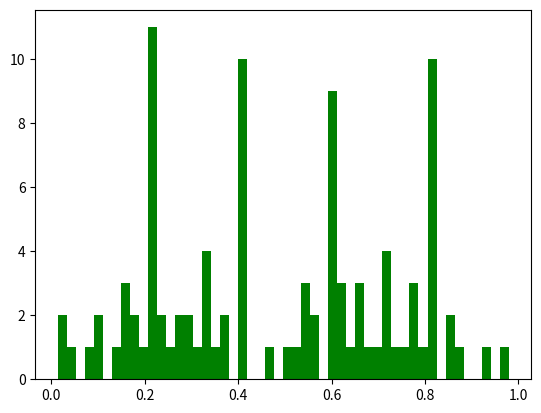

Write Python code to recreate this figure. (Note: this script raises an exception after producing the figure.)
import time
import numpy as np
import pandas as pd
from collections import Counter
import matplotlib.pyplot as plt
import matplotlib.mlab as mlab
#print(time.time(), time.clock())

a = [0 for x in range(4)]
listNum = []
while(a[0]==0 or a[3]==0):
    num = time.time()
    num = int(num)
    num = str(num)
    size = len(num)

    a[3] = num[size - 1]
    a[2] = num[size - 2]
    a[1] = num[size - 3]
    a[0] = num[size - 4]
    print(a)


a = ['6','4','8','7']
for x in range(100):

    a = [int(x)for x in a]
    #print(a)
    number = a[3] * 0.1 + a[2] * 0.01 + a[1] *0.001  + a[0]*0.0001
    listNum.append(number)
    number = a[3]*1000 + a[2]*100 + a[1]*10 + a[0]
    #print(number)
    number = number*number
    #print(number)


    tmp = [0 for x in range(len(str(number)))]
    #print(tmp)
    count = len(str(number))-1
    for i in range(1,len(str(number))+1):
        tmp[count] = number%(10)
        number = int(number/(10))
        count -= 1

    while(len(tmp)<8):
        tmp = [0] + tmp
    #print(tmp)

    a[3] = tmp[2]
    a[2] = tmp[3]
    a[1] = tmp[4]
    a[0] = tmp[5]

z = np.array(listNum)
print(z)
#pd.DataFrame(z).to_csv('middle.csv', header=False, index=False)

n, bins, patches = plt.hist(z, 50, facecolor='green')
y = mlab.normpdf( bins, 0, 1)
l = plt.plot(bins, y, 'r--', linewidth=1)

plt.xlabel('random value')
plt.title(r'lib implement')

plt.grid(True)

plt.show()